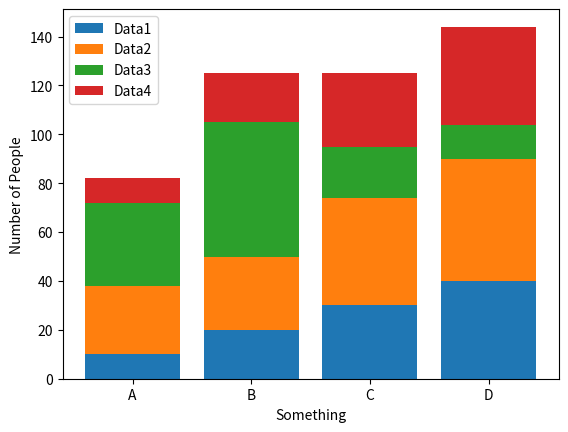

This figure's Python source:
import numpy as np
import matplotlib.pyplot as plt

data1 = [10, 20, 30, 40]
data2 = [28, 30, 44, 50]
data3 = [34, 55, 21, 14]
data4 = [10, 20, 30, 40]
t1 = ["A", "B", "C", "D"]

# Convert data to a numpy array (optional, just for convenience)
d1 = np.array(data1)
d2 = np.array(data2)
d3 = np.array(data3)
d4 = np.array(data4)

# Create a stacked bar chart
plt.bar(t1, d1, label='Data1')
plt.bar(t1, d2, bottom=d1, label='Data2')
plt.bar(t1, d3, bottom=d1 + d2, label='Data3')
plt.bar(t1, d4, bottom=d1 + d2 + d3, label='Data4')

# Add labels and legend
plt.ylabel("Number of People")
plt.xlabel("Something")
plt.legend()

# Display the plot
plt.show()
